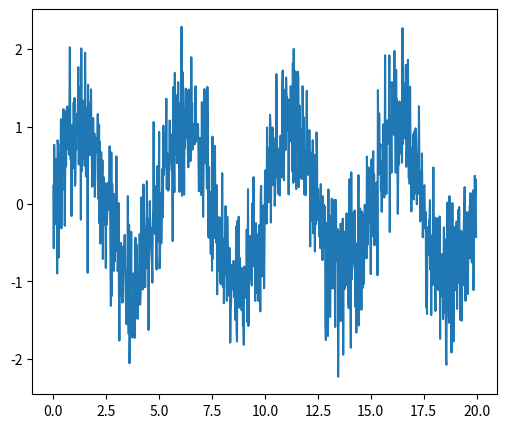
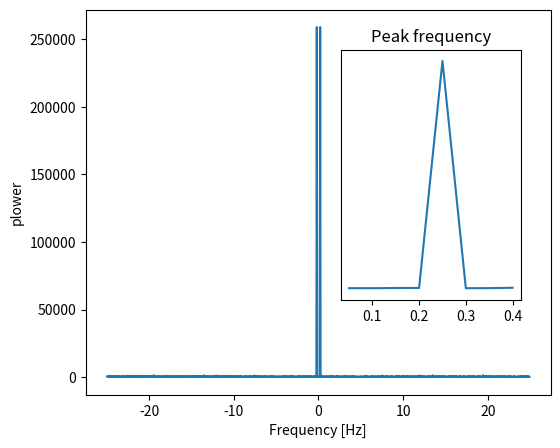
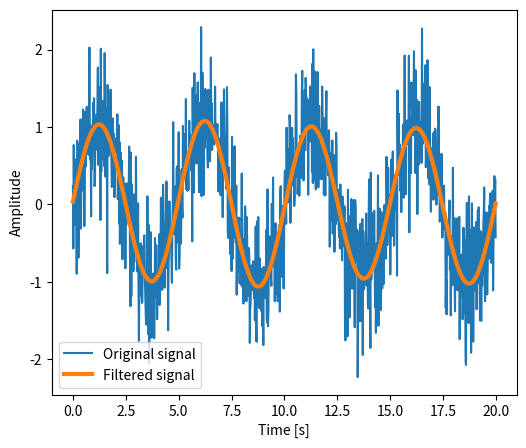

Generate these figures, in order, with matplotlib:
# Plotting and manipulating FFTs for filtering
# Plot the power of the FFT of a signal and inverse FFT back to reconstruct a signal.
# This example demonstrate :func:`scipy.fftpack.fft`, :func:`scipy.fftpack.fftfreq` and :func:`scipy.fftpack.ifft`.
# It implements a basic filter that is very suboptimal, and should not be used.
import numpy as np
from scipy import fftpack
from matplotlib import pyplot as plt

# Generate the signal
# Seed the random number generator
np.random.seed(1234)

time_step = 0.02
period = 5.

time_vec = np.arange(0, 20, time_step)
sig = (np.sin(2 * np.pi / period * time_vec) + 0.5 * np.random.randn(time_vec.size))

plt.figure(figsize=(6, 5))
plt.plot(time_vec, sig, label='Original signal')

# Compute and plot the power
# The FFT of the signal
sig_fft = fftpack.fft(sig)

power = np.abs(sig_fft)**2  # And the power (sig_fft is of complex dtype)
sample_freq = fftpack.fftfreq(sig.size, d=time_step)  # The corresponding frequencies

# Plot the FFT power
plt.figure(figsize=(6, 5))
plt.plot(sample_freq, power)
plt.xlabel('Frequency [Hz]')
plt.ylabel('plower')

# Find the peak frequency: we can focus on only the positive frequencies
pos_mask = np.where(sample_freq > 0)
freqs = sample_freq[pos_mask]
peak_freq = freqs[power[pos_mask].argmax()]

np.allclose(peak_freq, 1./period)  # Check that it does indeed correspond to the frequency that we generate the signal with

# An inner plot to show the peak frequency
axes = plt.axes([0.55, 0.3, 0.3, 0.5])
plt.title('Peak frequency')
plt.plot(freqs[:8], power[:8])
plt.setp(axes, yticks=[])

# scipy.signal.find_peaks_cwt can also be used for more advanced peak detection
# Remove all the high frequencies
# We now remove all the high frequencies and transform back from frequencies to signal.
high_freq_fft = sig_fft.copy()
high_freq_fft[np.abs(sample_freq) > peak_freq] = 0
filtered_sig = fftpack.ifft(high_freq_fft)

plt.figure(figsize=(6, 5))
plt.plot(time_vec, sig, label='Original signal')
plt.plot(time_vec, filtered_sig, linewidth=3, label='Filtered signal')
plt.xlabel('Time [s]')
plt.ylabel('Amplitude')
plt.legend(loc='best')
plt.show()

# **Note** This is actually a bad way of creating a filter: such brutal cut-off in frequency space does not control distorsion on the signal.
# Filters should be created using the scipy filter design code